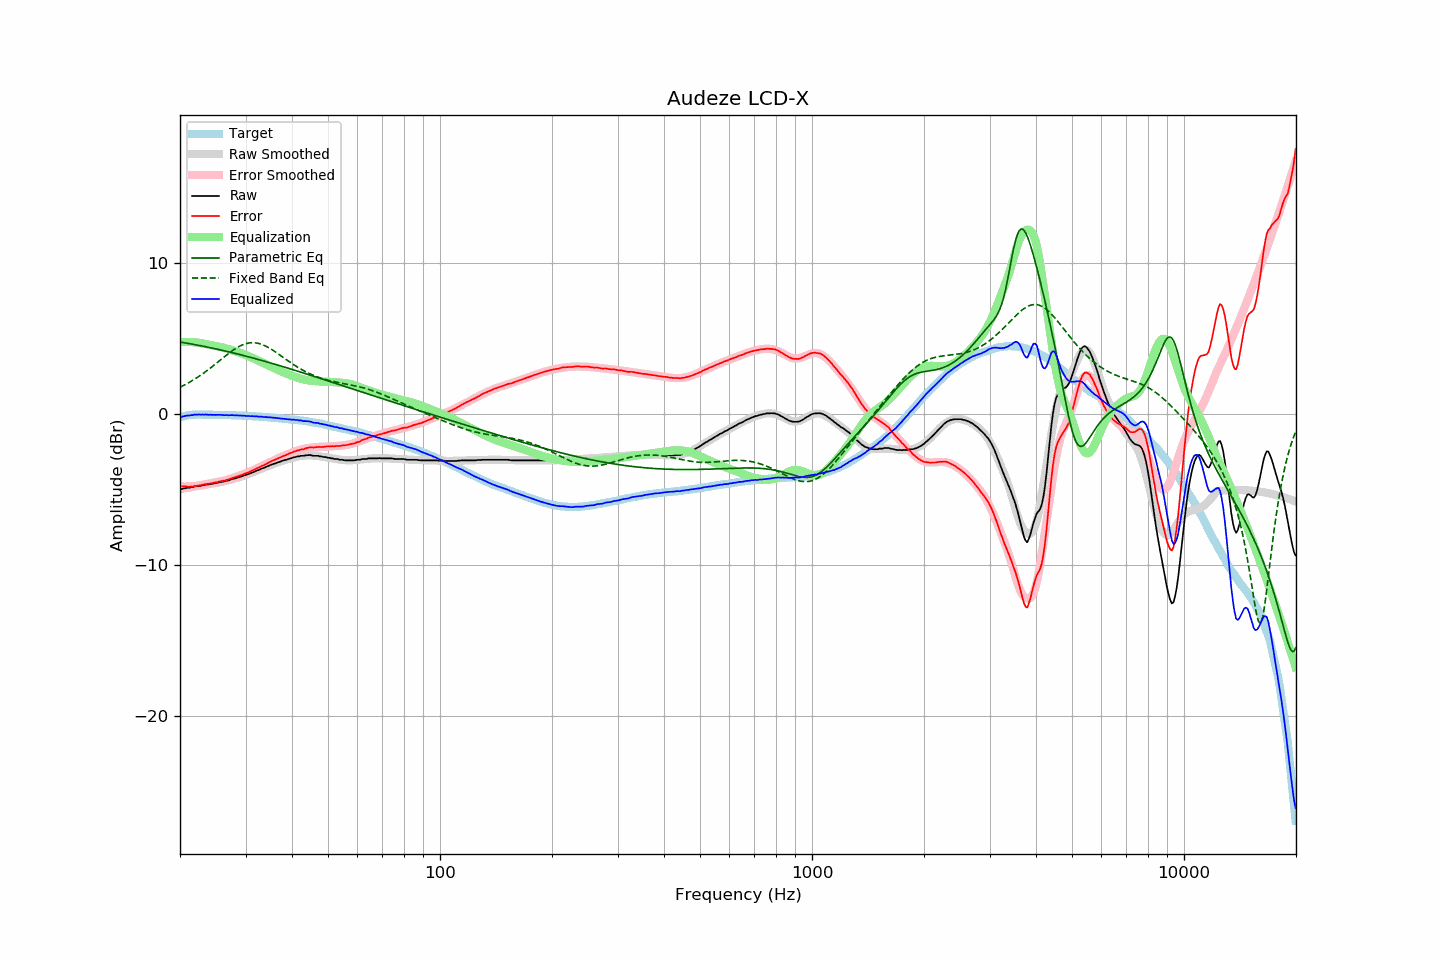

The file beside this chart, header and first rows:
frequency, raw, error, smoothed, error_smoothed, equalization, parametric_eq, fixed_band_eq, equalized_raw, equalized_smoothed, target
20.00, -4.95, -4.75, -4.97, -4.79, 4.79, 4.79, 1.79, -0.17, -0.19, -0.21
20.20, -4.97, -4.80, -4.96, -4.79, 4.79, 4.77, 1.84, -0.18, -0.16, -0.18
20.40, -4.93, -4.79, -4.94, -4.79, 4.79, 4.75, 1.90, -0.14, -0.14, -0.15
20.61, -4.92, -4.80, -4.92, -4.80, 4.80, 4.73, 1.95, -0.13, -0.12, -0.13
20.81, -4.89, -4.80, -4.90, -4.80, 4.80, 4.72, 2.01, -0.10, -0.11, -0.10
21.02, -4.88, -4.82, -4.88, -4.79, 4.79, 4.70, 2.07, -0.09, -0.09, -0.07
21.23, -4.88, -4.83, -4.87, -4.79, 4.79, 4.68, 2.13, -0.09, -0.08, -0.06
21.44, -4.84, -4.80, -4.85, -4.79, 4.79, 4.66, 2.19, -0.06, -0.06, -0.05
21.66, -4.84, -4.81, -4.83, -4.78, 4.78, 4.64, 2.25, -0.06, -0.05, -0.04
21.87, -4.79, -4.76, -4.81, -4.77, 4.77, 4.62, 2.32, -0.02, -0.04, -0.04
22.09, -4.79, -4.77, -4.80, -4.76, 4.76, 4.60, 2.38, -0.03, -0.03, -0.03
22.31, -4.77, -4.75, -4.78, -4.75, 4.75, 4.58, 2.45, -0.02, -0.03, -0.03
22.54, -4.75, -4.73, -4.76, -4.73, 4.73, 4.56, 2.53, -0.02, -0.03, -0.03
22.76, -4.75, -4.73, -4.74, -4.72, 4.72, 4.54, 2.60, -0.04, -0.03, -0.03
22.99, -4.71, -4.68, -4.72, -4.70, 4.70, 4.52, 2.67, -0.02, -0.03, -0.04
23.22, -4.71, -4.68, -4.71, -4.68, 4.68, 4.50, 2.75, -0.04, -0.03, -0.04
23.45, -4.67, -4.64, -4.69, -4.66, 4.66, 4.47, 2.83, -0.02, -0.03, -0.04
23.69, -4.66, -4.63, -4.67, -4.63, 4.63, 4.45, 2.91, -0.03, -0.03, -0.04
23.92, -4.66, -4.63, -4.65, -4.62, 4.62, 4.43, 2.99, -0.05, -0.04, -0.04
24.16, -4.62, -4.59, -4.63, -4.59, 4.59, 4.41, 3.07, -0.03, -0.04, -0.04
24.40, -4.62, -4.59, -4.62, -4.58, 4.58, 4.39, 3.15, -0.05, -0.04, -0.04
24.65, -4.59, -4.55, -4.60, -4.55, 4.55, 4.36, 3.24, -0.04, -0.04, -0.05
24.89, -4.58, -4.54, -4.58, -4.53, 4.53, 4.34, 3.32, -0.05, -0.04, -0.05
25.14, -4.55, -4.51, -4.56, -4.51, 4.51, 4.32, 3.41, -0.04, -0.05, -0.05
25.39, -4.53, -4.49, -4.54, -4.49, 4.49, 4.29, 3.50, -0.05, -0.05, -0.05
25.65, -4.50, -4.46, -4.52, -4.47, 4.47, 4.27, 3.58, -0.04, -0.05, -0.05
25.91, -4.49, -4.44, -4.49, -4.44, 4.44, 4.24, 3.67, -0.05, -0.05, -0.06
26.16, -4.47, -4.42, -4.47, -4.41, 4.41, 4.22, 3.76, -0.06, -0.05, -0.06
26.43, -4.45, -4.40, -4.44, -4.39, 4.39, 4.20, 3.84, -0.07, -0.06, -0.06
26.69, -4.41, -4.36, -4.42, -4.36, 4.36, 4.17, 3.93, -0.06, -0.06, -0.06
26.96, -4.40, -4.35, -4.39, -4.33, 4.33, 4.15, 4.01, -0.08, -0.06, -0.06
27.23, -4.37, -4.30, -4.36, -4.30, 4.30, 4.12, 4.09, -0.07, -0.07, -0.07
27.50, -4.32, -4.26, -4.33, -4.26, 4.26, 4.09, 4.17, -0.06, -0.07, -0.07
27.77, -4.29, -4.22, -4.30, -4.23, 4.23, 4.07, 4.24, -0.07, -0.07, -0.08
28.05, -4.27, -4.20, -4.27, -4.20, 4.20, 4.04, 4.32, -0.08, -0.08, -0.08
28.33, -4.23, -4.15, -4.24, -4.16, 4.16, 4.02, 4.38, -0.07, -0.08, -0.09
28.62, -4.21, -4.12, -4.21, -4.12, 4.12, 3.99, 4.45, -0.08, -0.09, -0.09
28.90, -4.17, -4.09, -4.17, -4.08, 4.08, 3.96, 4.51, -0.09, -0.09, -0.09
29.19, -4.14, -4.05, -4.14, -4.04, 4.04, 3.94, 4.56, -0.10, -0.09, -0.10
29.48, -4.10, -4.01, -4.10, -4.00, 4.00, 3.91, 4.61, -0.10, -0.10, -0.10
29.78, -4.07, -3.96, -4.07, -3.96, 3.96, 3.88, 4.65, -0.10, -0.11, -0.11
30.08, -4.04, -3.93, -4.03, -3.92, 3.92, 3.85, 4.68, -0.12, -0.11, -0.11
30.38, -4.00, -3.88, -3.99, -3.88, 3.88, 3.82, 4.71, -0.12, -0.12, -0.12
30.68, -3.95, -3.84, -3.95, -3.83, 3.83, 3.80, 4.73, -0.12, -0.12, -0.12
30.99, -3.92, -3.80, -3.91, -3.79, 3.79, 3.77, 4.74, -0.14, -0.13, -0.13
31.30, -3.87, -3.73, -3.87, -3.74, 3.74, 3.74, 4.75, -0.13, -0.13, -0.14
31.61, -3.83, -3.70, -3.83, -3.69, 3.69, 3.71, 4.74, -0.14, -0.14, -0.14
31.93, -3.79, -3.64, -3.79, -3.64, 3.64, 3.68, 4.73, -0.14, -0.15, -0.15
32.24, -3.73, -3.58, -3.74, -3.59, 3.59, 3.65, 4.72, -0.14, -0.15, -0.16
32.57, -3.70, -3.55, -3.70, -3.54, 3.54, 3.62, 4.69, -0.17, -0.16, -0.16
32.89, -3.65, -3.49, -3.65, -3.49, 3.49, 3.59, 4.66, -0.17, -0.17, -0.17
33.22, -3.60, -3.43, -3.61, -3.44, 3.44, 3.56, 4.63, -0.17, -0.17, -0.18
33.55, -3.57, -3.40, -3.56, -3.38, 3.38, 3.53, 4.58, -0.19, -0.18, -0.18
33.89, -3.52, -3.34, -3.52, -3.33, 3.33, 3.50, 4.53, -0.19, -0.19, -0.19
34.23, -3.47, -3.28, -3.48, -3.28, 3.28, 3.47, 4.48, -0.20, -0.20, -0.20
34.57, -3.43, -3.23, -3.43, -3.23, 3.23, 3.44, 4.42, -0.21, -0.21, -0.21
34.92, -3.39, -3.17, -3.39, -3.18, 3.18, 3.41, 4.36, -0.21, -0.22, -0.22
35.27, -3.35, -3.12, -3.35, -3.13, 3.13, 3.38, 4.30, -0.22, -0.23, -0.23
35.62, -3.30, -3.07, -3.31, -3.08, 3.08, 3.35, 4.23, -0.23, -0.24, -0.24
35.97, -3.27, -3.03, -3.27, -3.03, 3.03, 3.32, 4.16, -0.25, -0.25, -0.25
... 635 more rows
